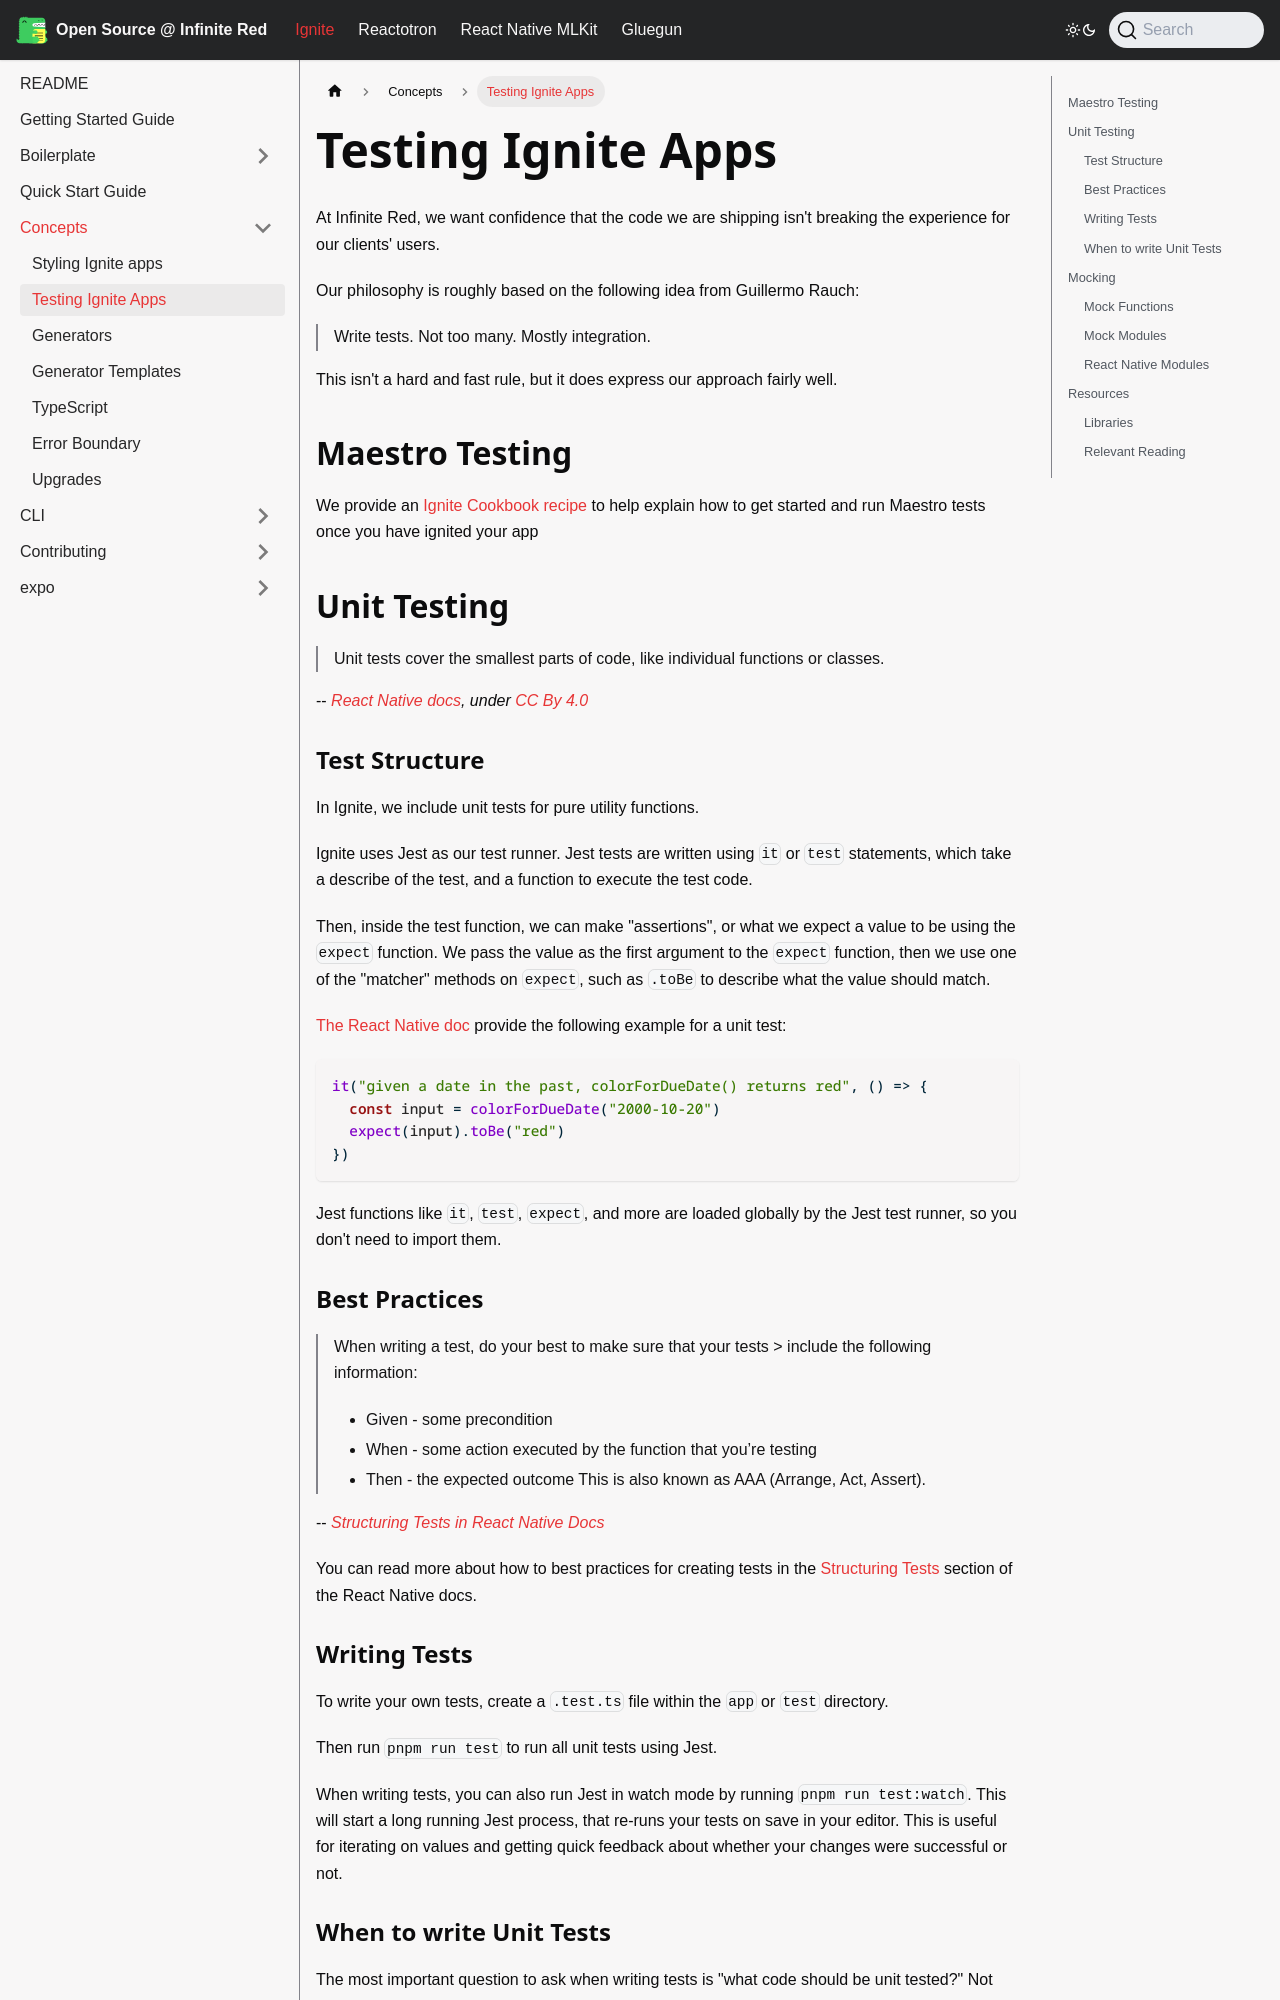

repository: infinitered/ir-docs · page: ignite-cli/concept/Testing/index.html · generator: docusaurus

---
sidebar_position: 100
---

# Testing Ignite Apps

At Infinite Red, we want confidence that the code we are shipping isn't breaking the experience for our clients' users.

Our philosophy is roughly based on the following idea from Guillermo Rauch:

> Write tests. Not too many. Mostly integration.

This isn't a hard and fast rule, but it does express our approach fairly well.

## Maestro Testing

We provide an [Ignite Cookbook recipe](https://ignitecookbook.com/docs/recipes/MaestroSetup) to help explain how to get started and run Maestro tests once you have ignited your app

## Unit Testing

> Unit tests cover the smallest parts of code, like individual functions or classes.

-- <cite>[React Native docs](https://reactnative.dev/docs/testing-overview#unit-tests), under [CC By 4.0](https://creativecommons.org/licenses/by/4.0/)</cite>

### Test Structure

In Ignite, we include unit tests for pure utility functions.

Ignite uses Jest as our test runner. Jest tests are written using `it` or `test` statements, which take a describe of the test, and a function to execute the test code.

Then, inside the test function, we can make "assertions", or what we expect a value to be using the `expect` function. We pass the value as the first argument to the `expect` function, then we use one of the "matcher" methods on `expect`, such as `.toBe` to describe what the value should match.

[The React Native doc](https://reactnative.dev/docs/testing-overview#unit-tests) provide the following example for a unit test:

```ts
it("given a date in the past, colorForDueDate() returns red", () => {
  const input = colorForDueDate("2000-10-20")
  expect(input).toBe("red")
})
```

Jest functions like `it`, `test`, `expect`, and more are loaded globally by the Jest test runner, so you don't need to import them.

### Best Practices

> When writing a test, do your best to make sure that your tests > include the following information:
>
> - Given - some precondition
> - When - some action executed by the function that you’re testing
> - Then - the expected outcome
>   This is also known as AAA (Arrange, Act, Assert).

-- <cite>[Structuring Tests in React Native Docs](https://reactnative.dev/docs/testing-overview#structuring-tests)</cite>

You can read more about how to best practices for creating tests in the [Structuring Tests](https://reactnative.dev/docs/testing-overview#structuring-tests) section of the React Native docs.
